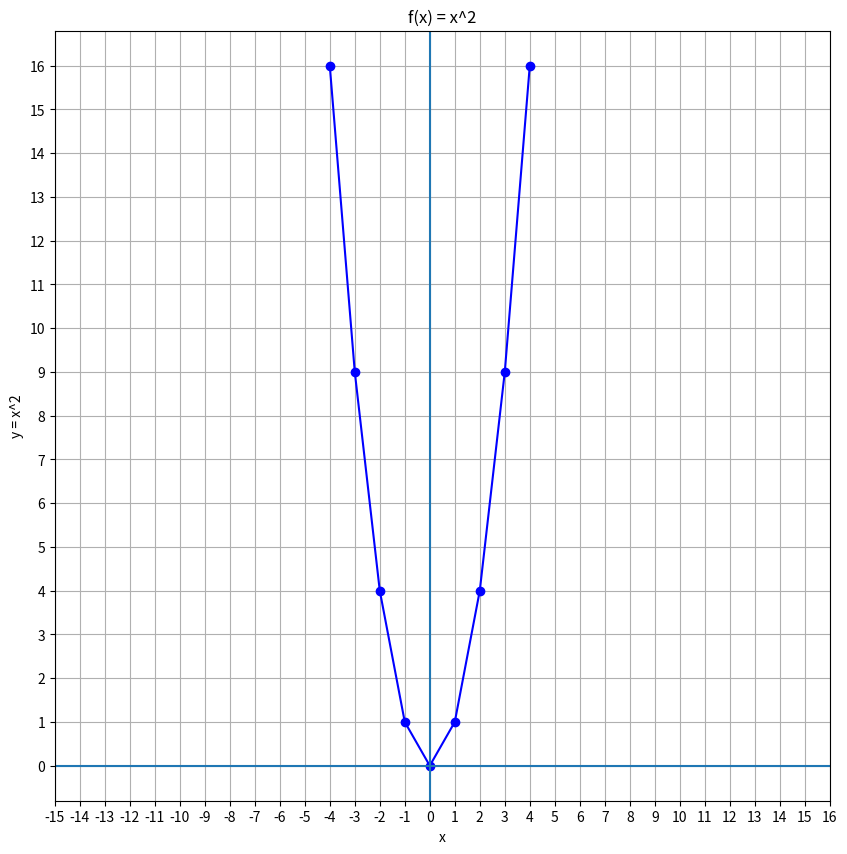

Python code for this plot: (Note: this script raises an exception after producing the figure.)
def f(x):
  return x**2

if __name__ =='__main__':
  from matplotlib import pyplot as plt
  import pandas as pd

  df = pd.DataFrame ({'x': range(-4, 4+1)}) # x values.
  df['y'] = f(df['x']) # y values.

  print(df)

  plt.figure(figsize=(10, 10))
  plt.plot(df.x, df.y, color="b", marker='o')
  plt.title('f(x) = x^2')
  plt.xlabel('x')
  plt.ylabel('y = x^2')
  plt.grid()
  plt.xticks(range(-16+1, 16+1, 1))
  plt.yticks(range(0, 16+1, 1))
  plt.axhline()
  plt.axvline()
  plt.savefig('../images/plot-01.png', format='png')
  plt.show()
